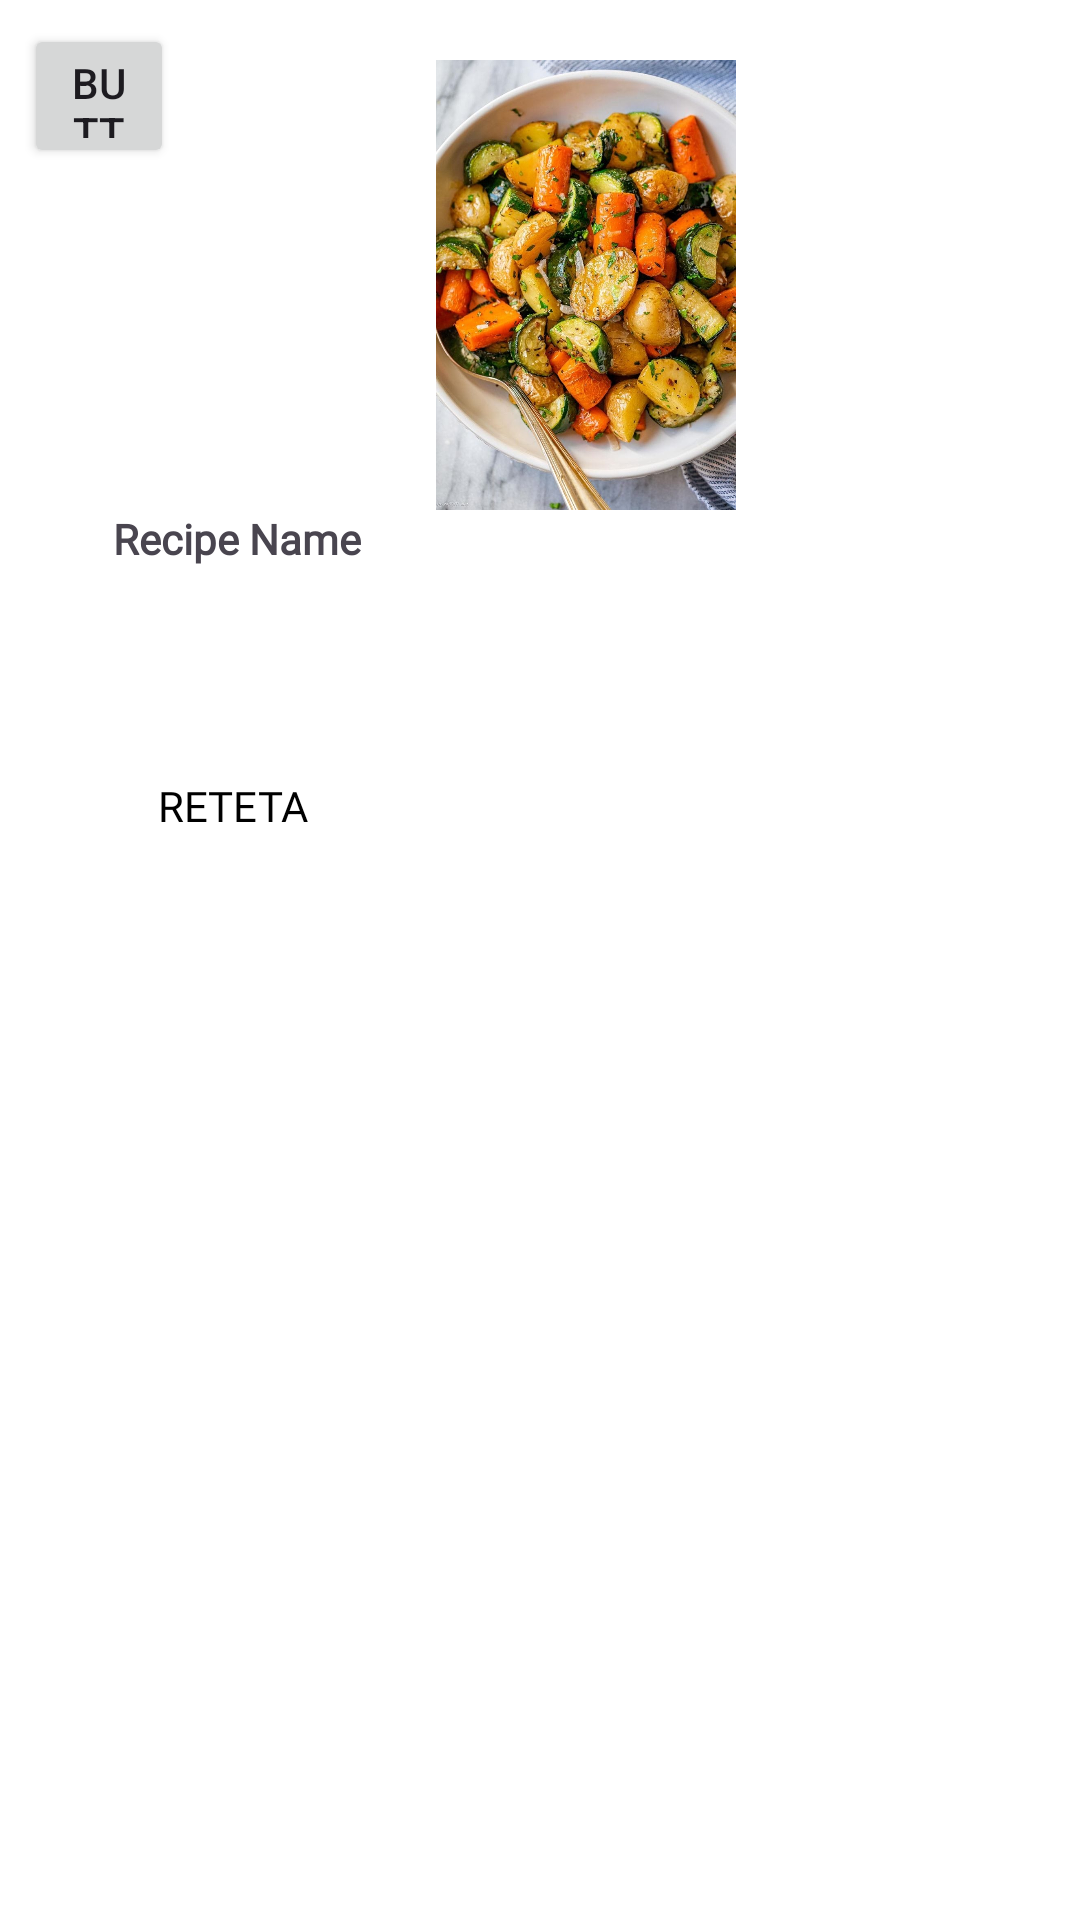

Android layout source for this screen:
<!-- AndroidManifest.xml: application theme Theme.KitchenWizard2 -->
<!-- res/layout/reteta_pasi.xml -->
<?xml version="1.0" encoding="utf-8"?>
<androidx.constraintlayout.widget.ConstraintLayout
    xmlns:android="http://schemas.android.com/apk/res/android"
    xmlns:app="http://schemas.android.com/apk/res-auto"
    xmlns:tools="http://schemas.android.com/tools"
    android:layout_width="match_parent"
    android:layout_height="match_parent"
    android:background="@color/white">

    
    <androidx.constraintlayout.widget.ConstraintLayout
        android:id="@+id/top_section"
        android:layout_width="wrap_content"
        android:layout_height="wrap_content"
        android:layout_marginTop="20dp"
        android:paddingLeft="30dp"
        app:layout_constraintEnd_toEndOf="parent"
        app:layout_constraintStart_toStartOf="parent"
        app:layout_constraintTop_toTopOf="parent">

        <ImageView
            android:id="@+id/pozafundal"
            android:layout_width="315dp"
            android:layout_height="150dp"
            android:background="@drawable/froma_poze_retete"
            android:src="@drawable/legumelacuptor"
            app:layout_constraintEnd_toEndOf="parent"
            app:layout_constraintStart_toStartOf="parent"
            app:layout_constraintTop_toTopOf="parent" />

        <TextView
            android:id="@+id/recipeName"
            android:layout_width="wrap_content"
            android:layout_height="wrap_content"
            android:fontFamily="@font/poppins_medium"
            android:text="Recipe Name"
            android:textSize="14sp"
            android:textStyle="bold"
            app:layout_constraintTop_toBottomOf="@id/pozafundal"
            app:layout_constraintStart_toStartOf="@id/pozafundal" />
    </androidx.constraintlayout.widget.ConstraintLayout>

    
    <com.google.android.material.button.MaterialButtonToggleGroup
        android:id="@+id/toggleButton"
        android:layout_width="match_parent"
        android:layout_height="wrap_content"
        app:layout_constraintTop_toBottomOf="@id/top_section"
        app:layout_constraintStart_toStartOf="parent"
        app:layout_constraintEnd_toEndOf="parent"
        android:paddingTop="30dp"
        android:gravity="center_horizontal">
        <Button
            style="?attr/materialButtonOutlinedStyle"
            android:id="@+id/button1"
            android:layout_width="150dp"
            android:layout_height="wrap_content"
            android:text="Ingrediente"
            android:layout_gravity="center_horizontal"
            />
        <Button
            style="?attr/materialButtonOutlinedStyle"
            android:id="@+id/button2"
            android:layout_width="150dp"
            android:layout_height="match_parent"
            android:text="Reteta"
            android:layout_gravity="center_horizontal"
            />

    </com.google.android.material.button.MaterialButtonToggleGroup>
    <TextView
        android:id="@+id/recipeSteps"
        android:layout_width="315dp"
        android:layout_height="wrap_content"
        app:layout_constraintTop_toBottomOf="@id/toggleButton"
        app:layout_constraintStart_toStartOf="parent"
        app:layout_constraintEnd_toEndOf="parent"
        android:layout_marginTop="40dp"
        android:paddingLeft="30dp"

        android:text="RETETA"
        android:textSize="14sp"
        android:fontFamily="@font/poppins_medium"
        android:textColor="#000000">

    </TextView>

    <Button
        android:id="@+id/button_homeREC1"
        android:layout_width="50dp"
        android:layout_height="48dp"
        android:layout_marginStart="8dp"
        android:layout_marginTop="8dp"
        android:layout_marginEnd="8dp"
        android:layout_marginBottom="8dp"
        android:text="Button"
        app:layout_constraintStart_toStartOf="parent"
        app:layout_constraintTop_toTopOf="parent" />

    <ImageView
        android:id="@+id/back_image"
        android:layout_width="wrap_content"
        android:layout_height="wrap_content"
        app:layout_constraintBottom_toBottomOf="@id/button_homeREC1"
        app:layout_constraintEnd_toEndOf="@id/button_homeREC1"
        app:layout_constraintStart_toStartOf="@id/button_homeREC1"
        app:layout_constraintTop_toTopOf="@id/button_homeREC1"
        app:srcCompat="@android:drawable/ic_menu_revert" />


</androidx.constraintlayout.widget.ConstraintLayout>
<!-- resources referenced by this layout -->
<resources>
  <color name="white">#FFFFFF</color>
  <!-- drawable froma_poze_retete (drawable) -->
  <?xml version="1.0" encoding="utf-8"?>
  <shape xmlns:android="http://schemas.android.com/apk/res/android">
  <solid android:color="@color/white">
  
  </solid>
  
      <corners android:radius="10dp">
  
      </corners>
  </shape>
  <!-- drawable legumelacuptor: jpeg bitmap (drawable, 155229 bytes) -->
  <style name="Theme.KitchenWizard2" parent="Base.Theme.KitchenWizard2" />
  <style name="Base.Theme.KitchenWizard2" parent="Theme.Material3.DayNight.NoActionBar">
          
          <item name="colorPrimary">#ffffff</item>
          <item name="colorPrimaryVariant">#ffffff</item>
          <item name="colorOnPrimary">#ffffff</item>
          <item name="colorSecondary">#ffffff</item>
          <item name="colorSecondaryVariant">#ffffff</item>
          <item name="colorOnSecondary">#ffffff</item>
  
      </style>
</resources>
